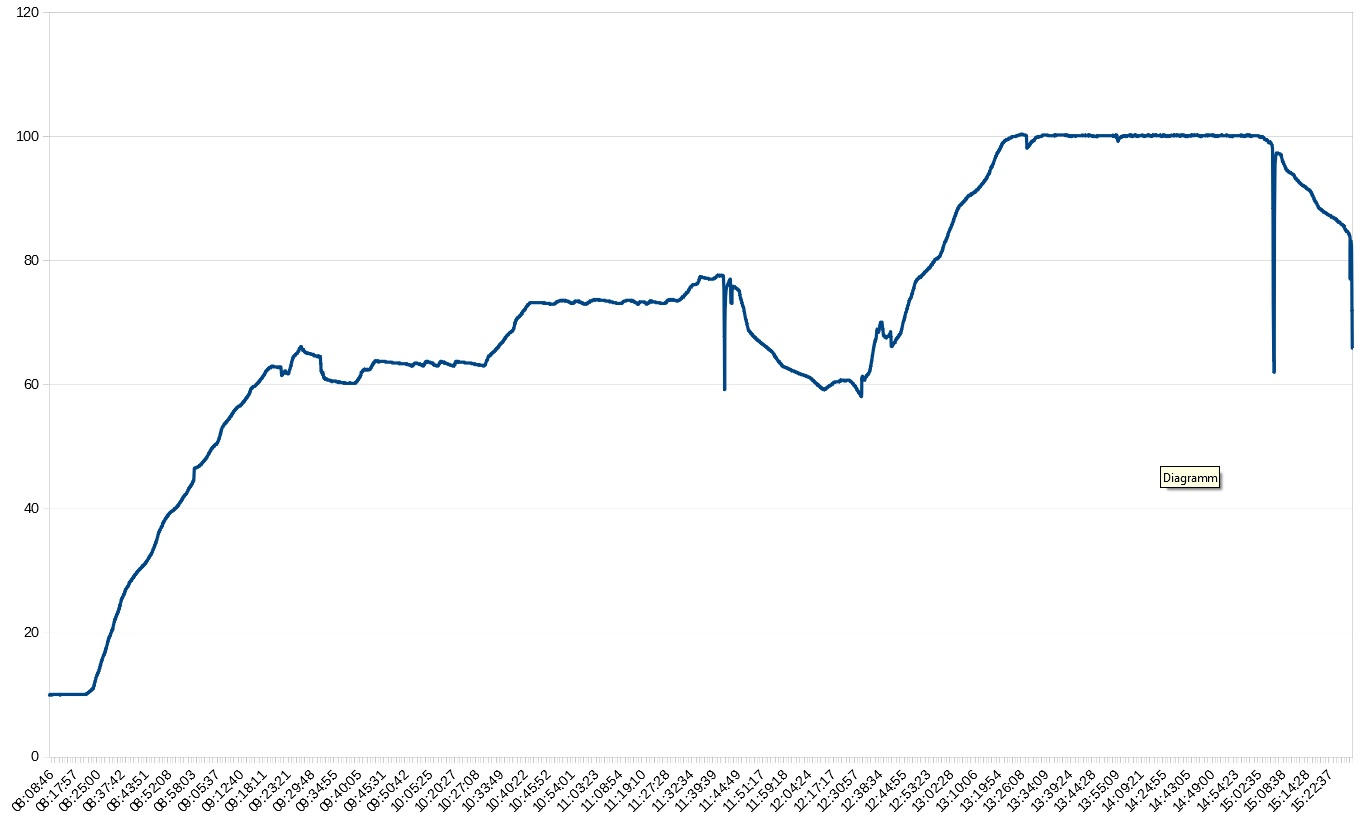

Source data for this figure (header and first rows):
'sep=; '
08:08:15; mikroSikaru.de BrausteuerungApp 1.19 mik…; A; 729; N; 1; I; 10.1; G; 0.0; J; 0; S; 57.0; Q; 0; C; 1; H; 0; B; 8.87; ; 
08:08:16; mikroSikaru.de BrausteuerungApp 1.19 mik…; A; 2246; N; 1; I; 10.1; G; 0.0; J; 0; S; 57.0; Q; 0; C; 1; H; 0; B; 8.9; ; 
08:08:17; mikroSikaru.de BrausteuerungApp 1.19 mik…; A; 3258; N; 1; I; 10.1; G; 0.0; J; 0; S; 57.0; Q; 0; C; 1; H; 0; B; 8.94; ; 
08:08:19; mikroSikaru.de BrausteuerungApp 1.19 mik…; A; 4769; N; 1; I; 10.1; G; 0.0; J; 0; S; 57.0; Q; 0; C; 1; H; 0; B; 8.87; ; 
08:08:20; mikroSikaru.de BrausteuerungApp 1.19 mik…; A; 6282; N; 1; I; 9.97; G; -0.13; J; 0; S; 57.0; Q; 0; C; 1; H; 0; B; 8.94; ; 
08:08:22; mikroSikaru.de BrausteuerungApp 1.19 mik…; A; 7787; N; 1; I; 9.97; G; -0.13; J; 0; S; 57.0; Q; 0; C; 1; H; 0; B; 8.9; ; 
08:08:23; mikroSikaru.de BrausteuerungApp 1.19 mik…; A; 9293; N; 1; I; 9.97; G; -0.13; J; 0; S; 57.0; Q; 0; C; 1; H; 0; B; 8.87; ; 
08:08:24; mikroSikaru.de BrausteuerungApp 1.19 mik…; A; 10296; N; 1; I; 10.1; G; 0.0; J; 0; S; 57.0; Q; 0; C; 1; H; 0; B; 8.92; ; 
08:08:25; mikroSikaru.de BrausteuerungApp 1.19 mik…; A; 11810; N; 1; I; 10.1; G; 0.0; J; 0; S; 57.0; Q; 0; C; 1; H; 0; B; 8.94; ; 
08:08:27; mikroSikaru.de BrausteuerungApp 1.19 mik…; A; 12821; N; 1; I; 10.1; G; 0.0; J; 0; S; 57.0; Q; 0; C; 1; H; 0; B; 8.92; ; 
08:08:28; mikroSikaru.de BrausteuerungApp 1.19 mik…; A; 14371; N; 1; I; 10.1; G; 0.0; J; 0; S; 57.0; Q; 0; C; 1; H; 0; B; 8.87; ; 
08:08:29; mikroSikaru.de BrausteuerungApp 1.19 mik…; A; 15338; N; 1; I; 10.1; G; 0.0; J; 0; S; 57.0; Q; 0; C; 1; H; 0; B; 8.87; ; 
08:08:31; mikroSikaru.de BrausteuerungApp 1.19 mik…; A; 16846; N; 1; I; 10.1; G; 0.0; J; 0; S; 57.0; Q; 0; C; 1; H; 0; B; 8.94; ; 
08:08:32; mikroSikaru.de BrausteuerungApp 1.19 mik…; A; 18352; N; 1; I; 10.1; G; 0.0; J; 0; S; 57.0; Q; 0; C; 1; H; 0; B; 8.94; ; 
08:08:33; mikroSikaru.de BrausteuerungApp 1.19 mik…; A; 19353; N; 1; I; 10.1; G; 0.0; J; 0; S; 57.0; Q; 0; C; 1; H; 0; B; 8.94; ; 
08:08:35; mikroSikaru.de BrausteuerungApp 1.19 mik…; A; 20867; N; 1; I; 10.1; G; 0.0; J; 0; S; 57.0; Q; 0; C; 1; H; 0; B; 8.94; ; 
08:08:36; mikroSikaru.de BrausteuerungApp 1.19 mik…; A; 22377; N; 1; I; 10.1; G; 0.0; J; 0; S; 57.0; Q; 0; C; 1; H; 0; B; 8.87; ; 
08:08:37; mikroSikaru.de BrausteuerungApp 1.19 mik…; A; 23886; N; 1; I; 10.1; G; 0.0; J; 0; S; 57.0; Q; 0; C; 1; H; 0; B; 8.87; ; 
08:08:39; mikroSikaru.de BrausteuerungApp 1.19 mik…; A; 24892; N; 1; I; 10.1; G; 0.0; J; 0; S; 57.0; Q; 0; C; 1; H; 0; B; 8.94; ; 
08:08:40; mikroSikaru.de BrausteuerungApp 1.19 mik…; A; 26407; N; 1; I; 10.1; G; 0.0; J; 0; S; 57.0; Q; 0; C; 1; H; 0; B; 8.94; ; 
08:08:42; mikroSikaru.de BrausteuerungApp 1.19 mik…; A; 27922; N; 1; I; 10.1; G; 0.0; J; 0; S; 57.0; Q; 0; C; 1; H; 0; B; 8.94; ; 
08:08:43; mikroSikaru.de BrausteuerungApp 1.19 mik…; A; 29435; N; 1; I; 10.1; G; 0.0; J; 0; S; 57.0; Q; 0; C; 1; H; 0; B; 8.94; ; 
08:08:45; mikroSikaru.de BrausteuerungApp 1.19 mik…; A; 31138; N; 1; I; 10.1; G; 0.0; J; 0; S; 57.0; Q; 0; C; 1; H; 0; B; 8.94; ; 
08:08:46; mikroSikaru.de BrausteuerungApp 1.19 mik…; A; 32456; N; 1; I; 10.1; G; 0.0; J; 0; S; 57.0; Q; 0; C; 1; H; 0; B; 8.94; ; 
08:08:48; mikroSikaru.de BrausteuerungApp 1.19 mik…; A; 33964; N; 1; I; 10.1; G; 0.0; J; 0; S; 57.0; Q; 0; C; 1; H; 0; B; 8.94; ; 
08:08:49; mikroSikaru.de BrausteuerungApp 1.19 mik…; A; 35473; N; 1; I; 9.97; G; -0.13; J; 0; S; 57.0; Q; 0; C; 1; H; 0; B; 8.85; ; 
08:08:51; mikroSikaru.de BrausteuerungApp 1.19 mik…; A; 36989; N; 1; I; 9.97; G; -0.13; J; 0; S; 57.0; Q; 0; C; 1; H; 0; B; 8.94; ; 
08:08:52; mikroSikaru.de BrausteuerungApp 1.19 mik…; A; 38497; N; 1; I; 9.97; G; -0.13; J; 0; S; 57.0; Q; 0; C; 1; H; 0; B; 8.96; ; 
08:08:54; mikroSikaru.de BrausteuerungApp 1.19 mik…; A; 40018; N; 1; I; 10.1; G; 0.0; J; 0; S; 57.0; Q; 0; C; 1; H; 0; B; 8.94; ; 
08:08:55; mikroSikaru.de BrausteuerungApp 1.19 mik…; A; 41528; N; 1; I; 10.1; G; 0.0; J; 0; S; 57.0; Q; 0; C; 1; H; 0; B; 8.94; ; 
08:08:57; mikroSikaru.de BrausteuerungApp 1.19 mik…; A; 43042; N; 1; I; 10.1; G; 0.0; J; 0; S; 57.0; Q; 0; C; 1; H; 0; B; 8.87; ; 
08:08:58; mikroSikaru.de BrausteuerungApp 1.19 mik…; A; 44547; N; 1; I; 10.1; G; 0.0; J; 0; S; 57.0; Q; 0; C; 1; H; 0; B; 8.94; ; 
08:08:59; mikroSikaru.de BrausteuerungApp 1.19 mik…; A; 46062; N; 1; I; 10.1; G; 0.0; J; 0; S; 57.0; Q; 0; C; 1; H; 0; B; 8.87; ; 
08:09:01; mikroSikaru.de BrausteuerungApp 1.19 mik…; A; 47053; N; 1; I; 10.1; G; 0.0; J; 0; S; 57.0; Q; 0; C; 1; H; 0; B; 8.94; ; 
08:09:02; mikroSikaru.de BrausteuerungApp 1.19 mik…; A; 48570; N; 1; I; 10.1; G; 0.0; J; 0; S; 57.0; Q; 0; C; 1; H; 0; B; 8.94; ; 
08:09:03; mikroSikaru.de BrausteuerungApp 1.19 mik…; A; 50082; N; 1; I; 10.1; G; 0.0; J; 0; S; 57.0; Q; 0; C; 1; H; 0; B; 8.94; ; 
08:09:05; mikroSikaru.de BrausteuerungApp 1.19 mik…; A; 51088; N; 1; I; 10.1; G; 0.0; J; 0; S; 57.0; Q; 0; C; 1; H; 0; B; 8.94; ; 
08:09:06; mikroSikaru.de BrausteuerungApp 1.19 mik…; A; 52610; N; 1; I; 10.1; G; 0.0; J; 0; S; 57.0; Q; 0; C; 1; H; 0; B; 8.9; ; 
08:09:07; mikroSikaru.de BrausteuerungApp 1.19 mik…; A; 54109; N; 1; I; 10.1; G; 0.0; J; 0; S; 57.0; Q; 0; C; 1; H; 0; B; 8.94; ; 
08:09:09; mikroSikaru.de BrausteuerungApp 1.19 mik…; A; 55120; N; 1; I; 10.1; G; 0.0; J; 0; S; 57.0; Q; 0; C; 1; H; 0; B; 8.94; ; 
08:09:10; mikroSikaru.de BrausteuerungApp 1.19 mik…; A; 56638; N; 1; I; 10.1; G; 0.0; J; 0; S; 57.0; Q; 0; C; 1; H; 0; B; 8.94; ; 
08:09:12; mikroSikaru.de BrausteuerungApp 1.19 mik…; A; 58147; N; 1; I; 10.1; G; 0.0; J; 0; S; 57.0; Q; 0; C; 1; H; 0; B; 8.9; ; 
08:09:13; mikroSikaru.de BrausteuerungApp 1.19 mik…; A; 59652; N; 1; I; 10.1; G; 0.0; J; 0; S; 57.0; Q; 0; C; 1; H; 0; B; 8.94; ; 
08:09:15; mikroSikaru.de BrausteuerungApp 1.19 mik…; A; 61163; N; 1; I; 10.1; G; 0.0; J; 0; S; 57.0; Q; 0; C; 1; H; 0; B; 8.94; ; 
08:09:16; mikroSikaru.de BrausteuerungApp 1.19 mik…; A; 62670; N; 1; I; 10.1; G; 0.0; J; 0; S; 57.0; Q; 0; C; 1; H; 0; B; 8.9; ; 
08:09:18; mikroSikaru.de BrausteuerungApp 1.19 mik…; A; 64178; N; 1; I; 10.1; G; 0.0; J; 0; S; 57.0; Q; 0; C; 1; H; 0; B; 8.94; ; 
08:09:20; mikroSikaru.de BrausteuerungApp 1.19 mik…; A; 65692; N; 1; I; 10.1; G; 0.13; J; 0; S; 57.0; Q; 0; C; 1; H; 0; B; 8.94; ; 
08:09:21; mikroSikaru.de BrausteuerungApp 1.19 mik…; A; 67206; N; 1; I; 10.1; G; 0.13; J; 0; S; 57.0; Q; 0; C; 1; H; 0; B; 8.94; ; 
08:09:23; mikroSikaru.de BrausteuerungApp 1.19 mik…; A; 68725; N; 1; I; 10.1; G; 0.0; J; 0; S; 57.0; Q; 0; C; 1; H; 0; B; 8.94; ; 
08:09:24; mikroSikaru.de BrausteuerungApp 1.19 mik…; A; 70233; N; 1; I; 10.1; G; 0.0; J; 0; S; 57.0; Q; 0; C; 1; H; 0; B; 8.87; ; 
08:09:26; mikroSikaru.de BrausteuerungApp 1.19 mik…; A; 71740; N; 1; I; 10.1; G; 0.0; J; 0; S; 57.0; Q; 0; C; 1; H; 0; B; 8.94; ; 
08:09:27; mikroSikaru.de BrausteuerungApp 1.19 mik…; A; 73252; N; 1; I; 10.1; G; 0.0; J; 0; S; 57.0; Q; 0; C; 1; H; 0; B; 8.94; ; 
08:09:29; mikroSikaru.de BrausteuerungApp 1.19 mik…; A; 74761; N; 1; I; 10.1; G; 0.0; J; 0; S; 57.0; Q; 0; C; 1; H; 0; B; 8.94; ; 
08:09:30; mikroSikaru.de BrausteuerungApp 1.19 mik…; A; 76271; N; 1; I; 10.1; G; 0.0; J; 0; S; 57.0; Q; 0; C; 1; H; 0; B; 8.87; ; 
08:09:32; mikroSikaru.de BrausteuerungApp 1.19 mik…; A; 77775; N; 1; I; 10.1; G; 0.0; J; 0; S; 57.0; Q; 0; C; 1; H; 0; B; 8.94; ; 
08:09:33; mikroSikaru.de BrausteuerungApp 1.19 mik…; A; 79302; N; 1; I; 10.1; G; 0.0; J; 0; S; 57.0; Q; 0; C; 1; H; 0; B; 8.94; ; 
08:09:35; mikroSikaru.de BrausteuerungApp 1.19 mik…; A; 80801; N; 1; I; 10.1; G; 0.0; J; 0; S; 57.0; Q; 0; C; 1; H; 0; B; 8.94; ; 
08:09:36; mikroSikaru.de BrausteuerungApp 1.19 mik…; A; 82319; N; 1; I; 10.1; G; 0.0; J; 0; S; 57.0; Q; 0; C; 1; H; 0; B; 8.87; ; 
08:09:37; mikroSikaru.de BrausteuerungApp 1.19 mik…; A; 83832; N; 1; I; 10.1; G; 0.0; J; 0; S; 57.0; Q; 0; C; 1; H; 0; B; 8.94; ; 
08:09:39; mikroSikaru.de BrausteuerungApp 1.19 mik…; A; 84836; N; 1; I; 10.1; G; 0.0; J; 0; S; 57.0; Q; 0; C; 1; H; 0; B; 8.94; ; 
... 11,824 more rows
